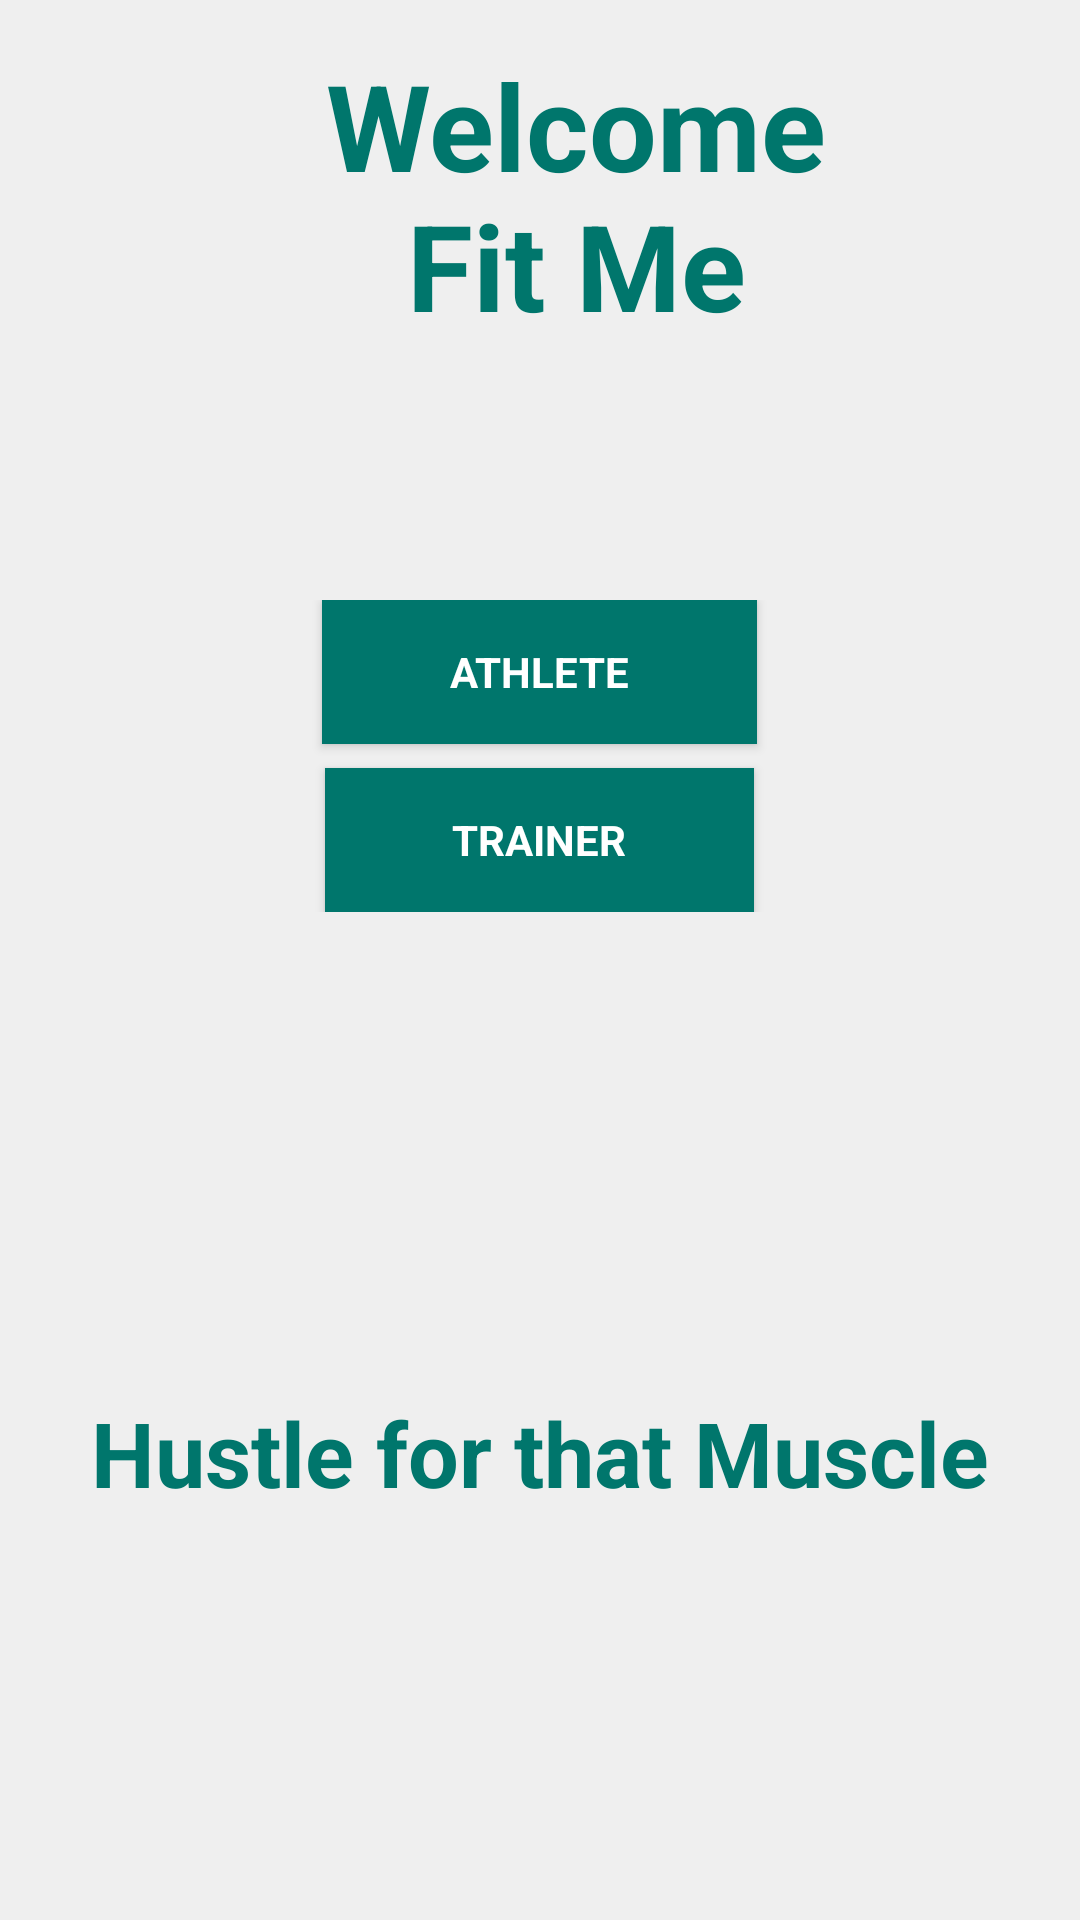

Here is an Android app screen rendered from its layout file. Give the layout XML and the strings, colors and styles it references.
<!-- AndroidManifest.xml: application theme AppTheme -->
<!-- res/layout/activity_first_screen.xml -->
<?xml version="1.0" encoding="utf-8"?>
<LinearLayout xmlns:android="http://schemas.android.com/apk/res/android"
    xmlns:tools="http://schemas.android.com/tools"
    android:layout_width="match_parent"
    android:layout_height="match_parent"
    android:orientation="vertical"
    android:background="@color/colorPrimaryLight"
    tools:context="com.fitme.android.fitme.FirstScreen.FirstScreenActivity">

  <TextView
      android:layout_width="194dp"
      android:layout_height="wrap_content"
      android:layout_marginHorizontal="95dp"
      android:layout_marginTop="15dp"
      android:text="@string/welcome_message"
      android:textAlignment="center"
      android:textColor="@color/colorSecondaryDark"
      android:textSize="@dimen/title"
      android:textStyle="bold"
      />

    <LinearLayout
        android:paddingTop="85dp"
        android:layout_width="match_parent"
        android:layout_height="wrap_content"
        android:orientation="vertical">

        <Button
            android:id="@+id/athlete"
            android:layout_width="145dp"
            android:layout_height="wrap_content"
            android:layout_gravity="center"
            android:layout_marginBottom="8dp"
            android:text="@string/action_athlete"
            android:background="@color/colorSecondaryDark"
            android:textColor="@android:color/white"
            android:textStyle="bold"
            style="?android:textAppearanceSmall"
            android:onClick="enterAthlete"/>

        <Button
            android:id="@+id/trainer"
            android:layout_width="143dp"
            android:layout_height="wrap_content"
            android:layout_gravity="center"
            android:text="@string/action_trainer"
            android:background="@color/colorSecondaryDark"
            android:textColor="@android:color/white"
            android:textStyle="bold"
            android:onClick="enterTrainer"
            style="?android:textAppearanceSmall"/>

    </LinearLayout>

    <TextView
        android:layout_width="wrap_content"
        android:layout_height="wrap_content"
        android:text="@string/inical_phrase"
        android:textColor="@color/colorSecondaryDark"
        android:textSize="@dimen/sub_title"
        android:textStyle="bold"
        android:textAlignment="center"
        android:layout_gravity="center_horizontal"
        android:layout_marginTop="160dp"/>

</LinearLayout>
<!-- resources referenced by this layout -->
<resources>
  <color name="colorPrimaryLight">#efefef</color>
  <color name="colorSecondaryDark">#00766c</color>
  <dimen name="sub_title">30dp</dimen>
  <dimen name="title">40dp</dimen>
  <string name="action_athlete">Athlete</string>
  <string name="action_trainer">Trainer</string>
  <string name="inical_phrase">Hustle for that Muscle</string>
  <string name="welcome_message">Welcome Fit Me</string>
  <style name="AppTheme" parent="Theme.AppCompat.Light.DarkActionBar">
      
      <item name="colorPrimary">@color/colorSecondary</item>
      <item name="colorPrimaryDark">@color/colorPrimaryDark</item>
      <item name="colorAccent">@color/colorAccent</item>
    </style>
  <color name="colorSecondary">#26a69a</color>
  <color name="colorPrimaryDark">#8d8d8d</color>
  <color name="colorAccent">#00766c</color>
</resources>
